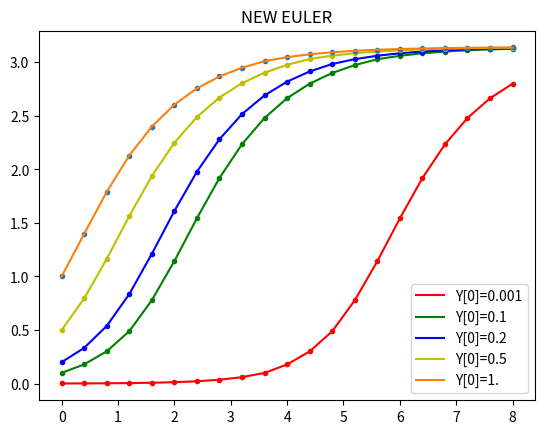

Reproduce this figure in Python.
# [redacted]
# 10/17/17
# Exam 2.2

import numpy as np
import matplotlib.pyplot as py

tinitial = 0.0 # initial time
tfinal = 8.0 # final time
nts = 20 # number of timesteps
dt = (tfinal - tinitial)/nts
ts = np.linspace(tinitial,tfinal,num=nts+1)
Y = np.zeros(len(ts))
t = 0.5

def FINER(y):
    a = 0.5
    eps = 0.01
    dif = 1
    while dif > eps:
        x = a + (a-np.sin(a)*dt-y)/(np.cos(a)*dt-1)
        a = x
        dif = abs(y - a + np.sin(a)*dt)
    return x
    
Y[0] = 0.001
for j in range(1,nts+1):
    Y[j] = FINER(Y[j-1])
py.plot(ts,Y,'r.')
py.plot(ts,Y,'r',label='Y[0]=0.001')
py.title('NEW EULER')


Y[0] = 0.1
for j in range(1,nts+1):
    Y[j] = FINER(Y[j-1])
py.plot(ts,Y,'g.')
py.plot(ts,Y,'g',label='Y[0]=0.1')


Y[0] = 0.2
for j in range(1,nts+1):
    Y[j] = FINER(Y[j-1])
py.plot(ts,Y,'b.')
py.plot(ts,Y,'b',label='Y[0]=0.2')


Y[0] = 0.5
for j in range(1,nts+1):
    Y[j] = FINER(Y[j-1])
py.plot(ts,Y,'y.')
py.plot(ts,Y,'y',label='Y[0]=0.5')


Y[0] = 1.
for j in range(1,nts+1):
    Y[j] = FINER(Y[j-1])
py.plot(ts,Y,'.')
py.plot(ts,Y,'',label='Y[0]=1.')
py.legend(loc='lower right')
py.show()
